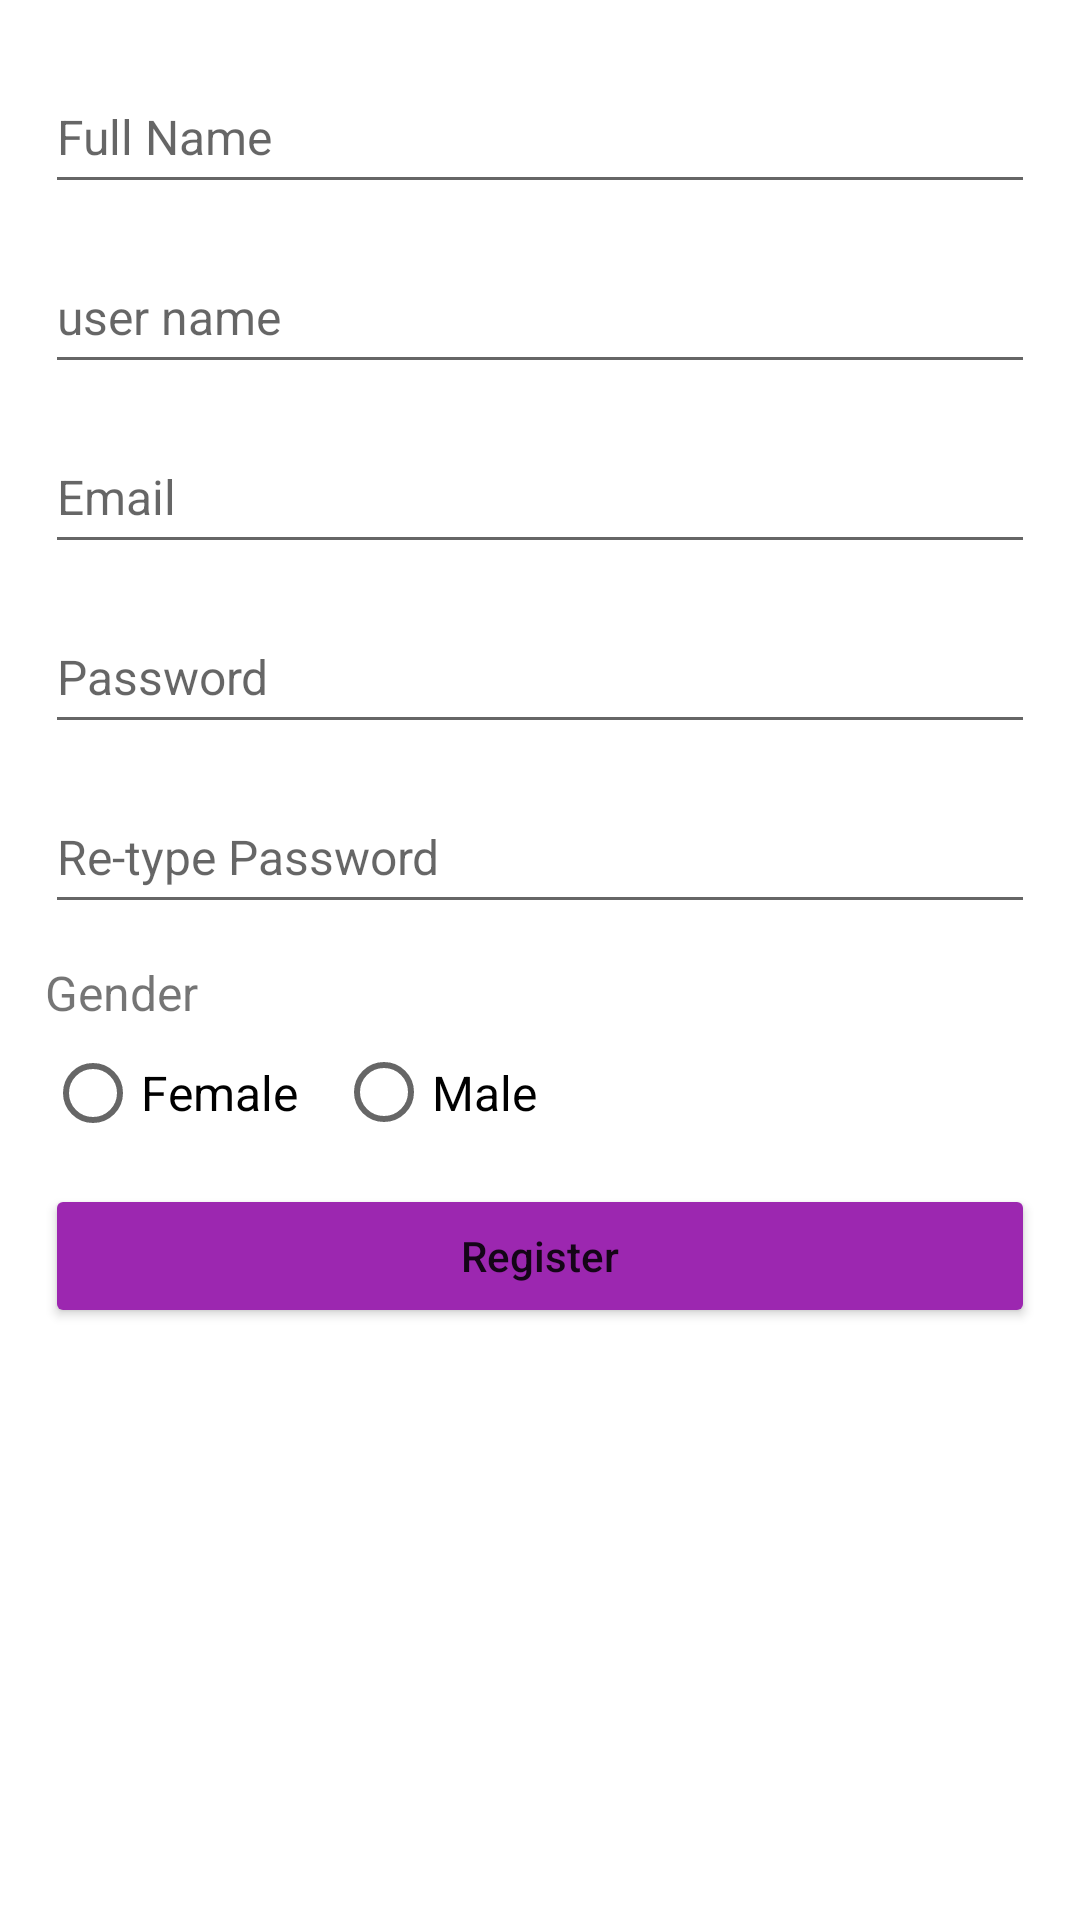

Android layout source for this screen:
<!-- AndroidManifest.xml: application theme Theme.Hw92 -->
<!-- res/layout/fragment_1.xml -->
<?xml version="1.0" encoding="utf-8"?>
<ScrollView xmlns:android="http://schemas.android.com/apk/res/android"
    xmlns:app="http://schemas.android.com/apk/res-auto"
    xmlns:tools="http://schemas.android.com/tools"
    android:layout_width="match_parent"
    android:layout_height="match_parent"
    tools:context=".Fragment1">

    <LinearLayout
        android:layout_width="match_parent"
        android:layout_height="wrap_content"
        android:layout_margin="15dp"
        android:orientation="vertical">

        <EditText
            android:id="@+id/editTextFullName"
            android:layout_width="match_parent"
            android:layout_height="wrap_content"
            android:layout_marginTop="5dp"
            android:hint="Full Name"
            android:inputType="textPersonName"
            android:minHeight="48dp"
            android:textSize="16sp" />

        <EditText
            android:id="@+id/editTextUserName"
            android:layout_width="match_parent"
            android:layout_height="wrap_content"
            android:layout_marginTop="12dp"
            android:hint="user name"
            android:inputType="textPersonName"
            android:minHeight="48dp"
            android:textSize="16sp" />

        <EditText
            android:id="@+id/editTextEmailAddress"
            android:layout_width="match_parent"
            android:layout_height="wrap_content"
            android:layout_marginTop="12dp"
            android:hint="Email"
            android:inputType="textEmailAddress"
            android:minHeight="48dp"
            android:textSize="16sp"/>

        <EditText
            android:id="@+id/editTextPassword"
            android:layout_width="match_parent"
            android:layout_height="wrap_content"
            android:layout_marginTop="12dp"
            android:hint="Password"
            android:inputType="textPassword"
            android:minHeight="48dp"
            android:textSize="16sp"/>

        <EditText
            android:id="@+id/editTextReTypePassword"
            android:layout_width="match_parent"
            android:layout_height="wrap_content"
            android:layout_marginTop="12dp"
            android:ems="10"
            android:hint="Re-type Password"
            android:inputType="textPassword"
            android:minHeight="48dp"
            android:textSize="16sp"/>

        <TextView
            android:id="@+id/Gender"
            android:layout_width="wrap_content"
            android:layout_height="wrap_content"
            android:layout_marginTop="12dp"
            android:text="Gender"
            android:textSize="16sp" />

        <RadioGroup
            android:id="@+id/radioGroup"
            android:layout_width="match_parent"
            android:layout_height="wrap_content"
            android:orientation="horizontal">

            <RadioButton
                android:id="@+id/Female"
                android:layout_width="97dp"
                android:layout_height="44dp"
                android:text="Female"
                android:textSize="16sp" />

            <RadioButton
                android:id="@+id/Male"
                android:layout_width="91dp"
                android:layout_height="45dp"
                android:text="Male"
                android:textSize="16sp" />
        </RadioGroup>

        <Button
            android:id="@+id/register"
            android:layout_width="match_parent"
            android:layout_height="wrap_content"
            android:layout_marginTop="8dp"
            android:layout_marginBottom="20dp"
            android:backgroundTint="@color/purple_700"
            android:text="Register"
            android:textAllCaps="false"
            app:cornerRadius="20dp"/>
    </LinearLayout>
</ScrollView>
<!-- resources referenced by this layout -->
<resources>
  <color name="purple_700">#9C27B0</color>
  <style name="Theme.Hw92" parent="Theme.MaterialComponents.DayNight.NoActionBar">
          
          <item name="colorPrimary">@color/purple_500</item>
          <item name="colorPrimaryVariant">@color/purple_700</item>
          <item name="colorOnPrimary">@color/white</item>
          
          <item name="colorSecondary">@color/teal_200</item>
          <item name="colorSecondaryVariant">@color/teal_700</item>
          <item name="colorOnSecondary">@color/black</item>
          
          <item name="android:statusBarColor" tools:targetApi="l">?attr/colorPrimaryVariant</item>
          
      </style>
  <color name="purple_500">#FF6200EE</color>
  <color name="white">#FFFFFFFF</color>
  <color name="teal_200">#DDD18691</color>
  <color name="teal_700">#FF018786</color>
  <color name="black">#FF000000</color>
</resources>
